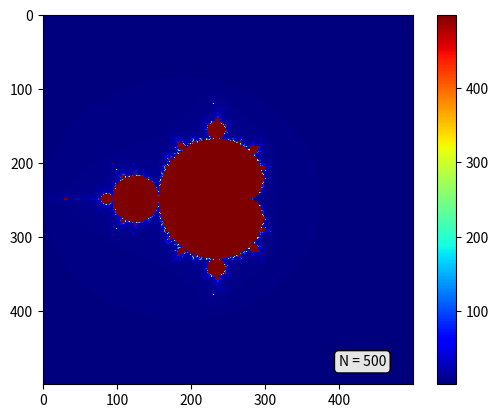

The matplotlib source for this figure:
import numpy as np
import matplotlib
import matplotlib.pyplot as plt
import matplotlib.animation as plta 
import time

def m(z,c):
    return z*z + c

def in_set(c,N):
    z = c
    for n in range(1,N):
        if np.abs(z) > 2:
            return n 
        z = m(z,c)
    return n

def mendelbrot(N):
    x = np.linspace(-2,2,N)*np.ones((N,N))
    y = np.transpose(np.linspace(-2,2,N)*np.ones((N,N)))
    c = x + 1j*y
    return np.vectorize(in_set)(c,N)

def time_m(N):
    t0 = time.time()
    mendelbrot(N)
    return time.time() - t0

def _plot_mendel(N,cmap='Greys'):
    img = plt.imshow(mendelbrot(N),cmap=cmap,interpolation="nearest")
    plt.annotate('N = '+str(N),
		xy=(0, 0), xycoords='data',
		xytext=(.8, .05), textcoords='axes fraction',
		bbox=dict(boxstyle="round", fc="0.9"))
    plt.colorbar(img)
    
def plot_mendel(N,cmap='Greys'):
    _plot_mendel(N,cmap)
    plt.show()

def save_mendel(N,cmap='Greys',fname=''):
    _plot_mendel(N,cmap)
    plt.savefig(fname+"N"+str(N)+".png")

def time_vs_N():
    N = np.arange(1,500)
    T = np.vectorize(time_m)(N)
    plt.plot(N,T)
    plt.show()

n = [500]#[10,100,500,1000]
for N in n:
    save_mendel(N,cmap='jet',fname='color_')
